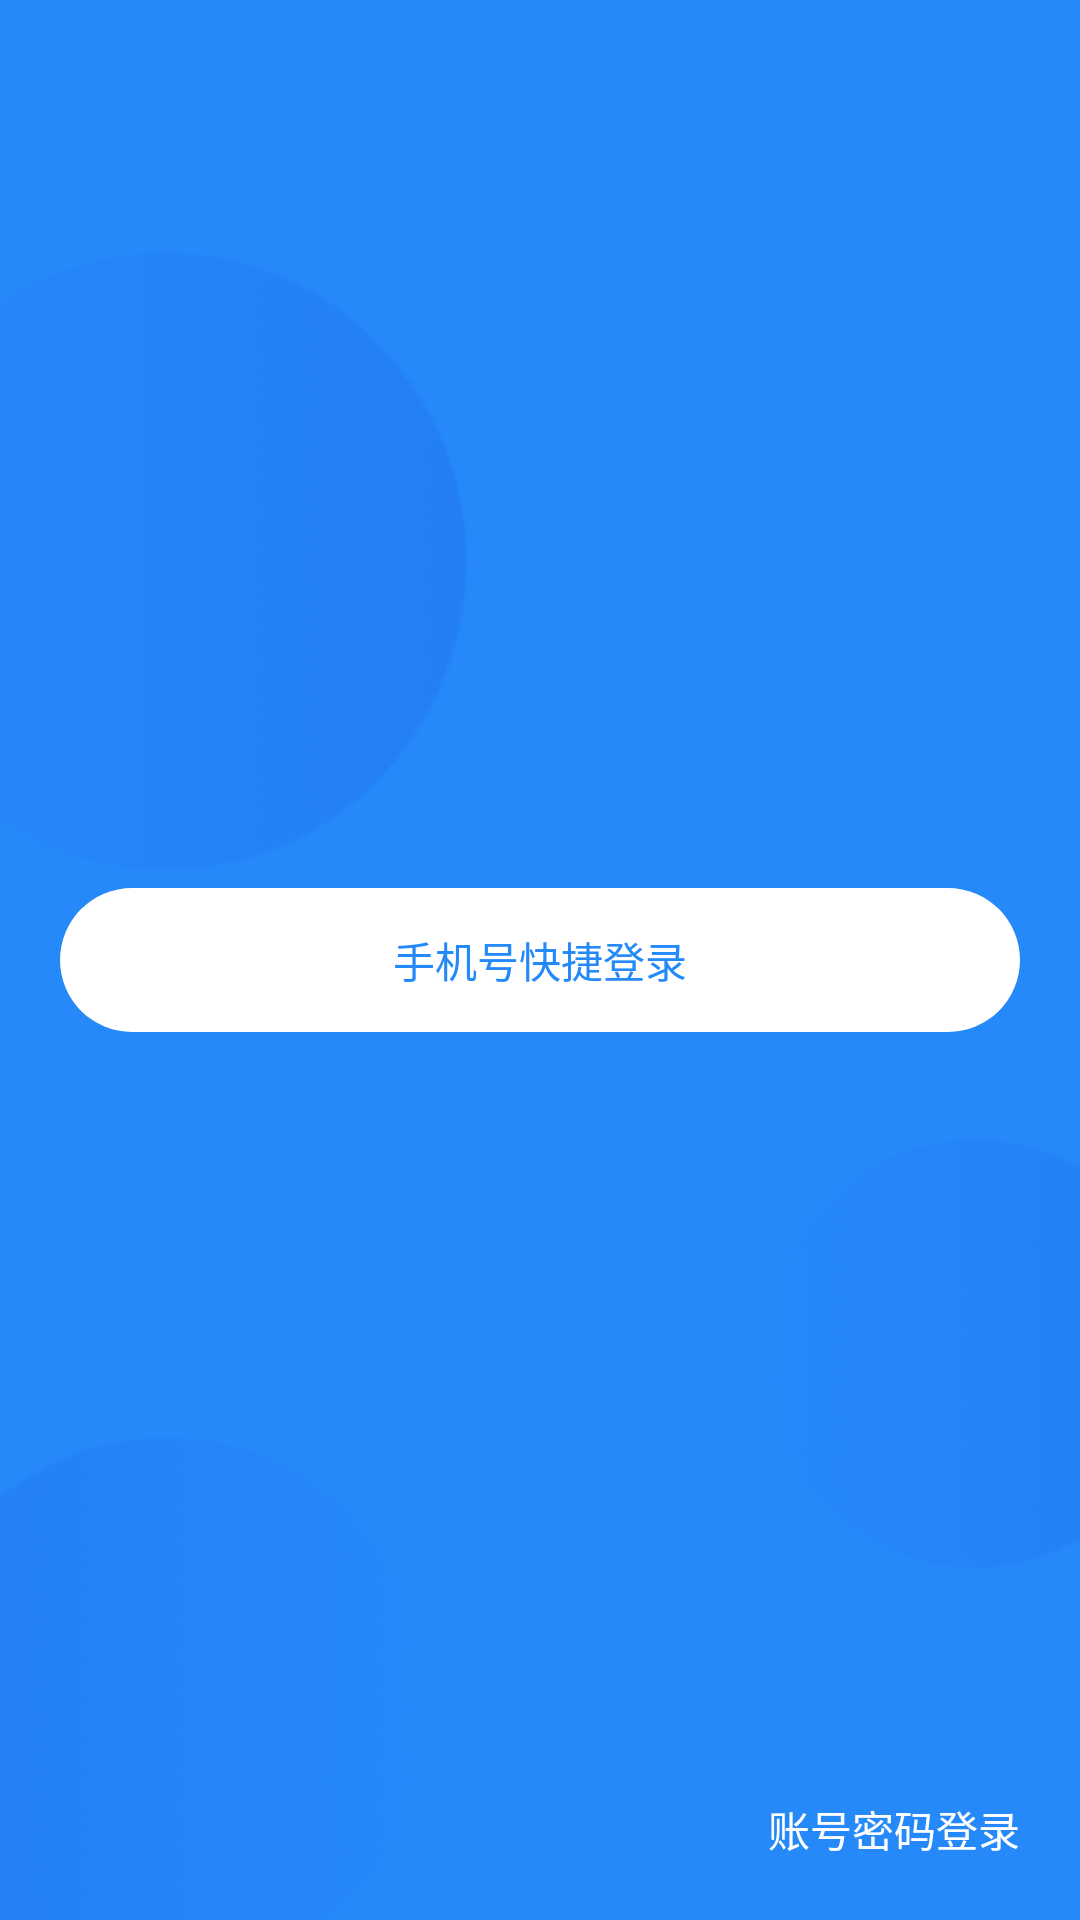

Layout XML and referenced resources for this Android screen:
<!-- AndroidManifest.xml: application theme Theme.YuJingApp -->
<!-- res/layout/activity_login.xml -->
<?xml version="1.0" encoding="utf-8"?>
<RelativeLayout xmlns:android="http://schemas.android.com/apk/res/android"
    android:layout_width="match_parent"
    android:layout_height="match_parent"
    android:background="@mipmap/back_image"
    android:fitsSystemWindows="true">


    <TextView
        android:id="@+id/login_btn"
        android:layout_width="match_parent"
        android:layout_height="48dp"
        android:layout_centerInParent="true"
        android:layout_marginLeft="20dp"
        android:layout_marginRight="20dp"
        android:background="@drawable/round_corner_blue_bg"
        android:gravity="center"
        android:text="手机号快捷登录"
        android:textColor="@color/blue"
        android:textSize="14sp" />

    <TextView
        android:id="@+id/password_text"
        android:layout_width="wrap_content"
        android:layout_height="wrap_content"
        android:layout_alignParentEnd="true"
        android:layout_alignParentBottom="true"
        android:layout_margin="20dp"
        android:text="账号密码登录"
        android:textColor="@color/white" />

</RelativeLayout>
<!-- resources referenced by this layout -->
<resources>
  <color name="blue">#248AFA</color>
  <color name="white">#FFFFFFFF</color>
  <!-- drawable round_corner_blue_bg (drawable) -->
  <?xml version="1.0" encoding="utf-8"?>
  <shape xmlns:android="http://schemas.android.com/apk/res/android">
      
      <corners android:radius="25dp" />
      
      <solid android:color="@color/white" />
  </shape>
  <!-- mipmap back_image: png bitmap (mipmap-xxhdpi, 60715 bytes) -->
  <style name="Theme.YuJingApp" parent="android:Theme.Material.Light.NoActionBar" />
</resources>
